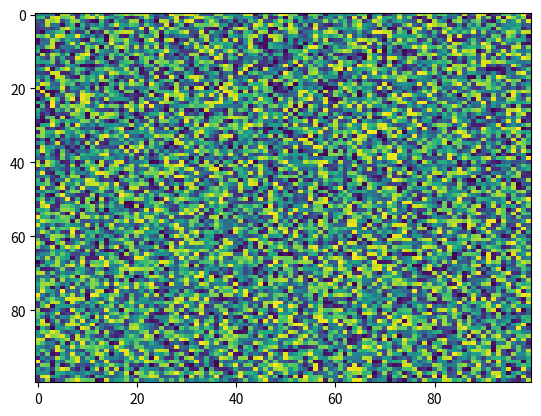

Generate this figure with matplotlib:
import matplotlib.pyplot as plt
import numpy as np
X = np.random.rand(100, 100)
plt.imshow(X, 'viridis', None, origin='upper', vmin=None, vmax=None, filterrad=4.0, filternorm=True, resample=None, aspect='auto', interpolation='nearest', alpha=None, interpolation_stage=None)
